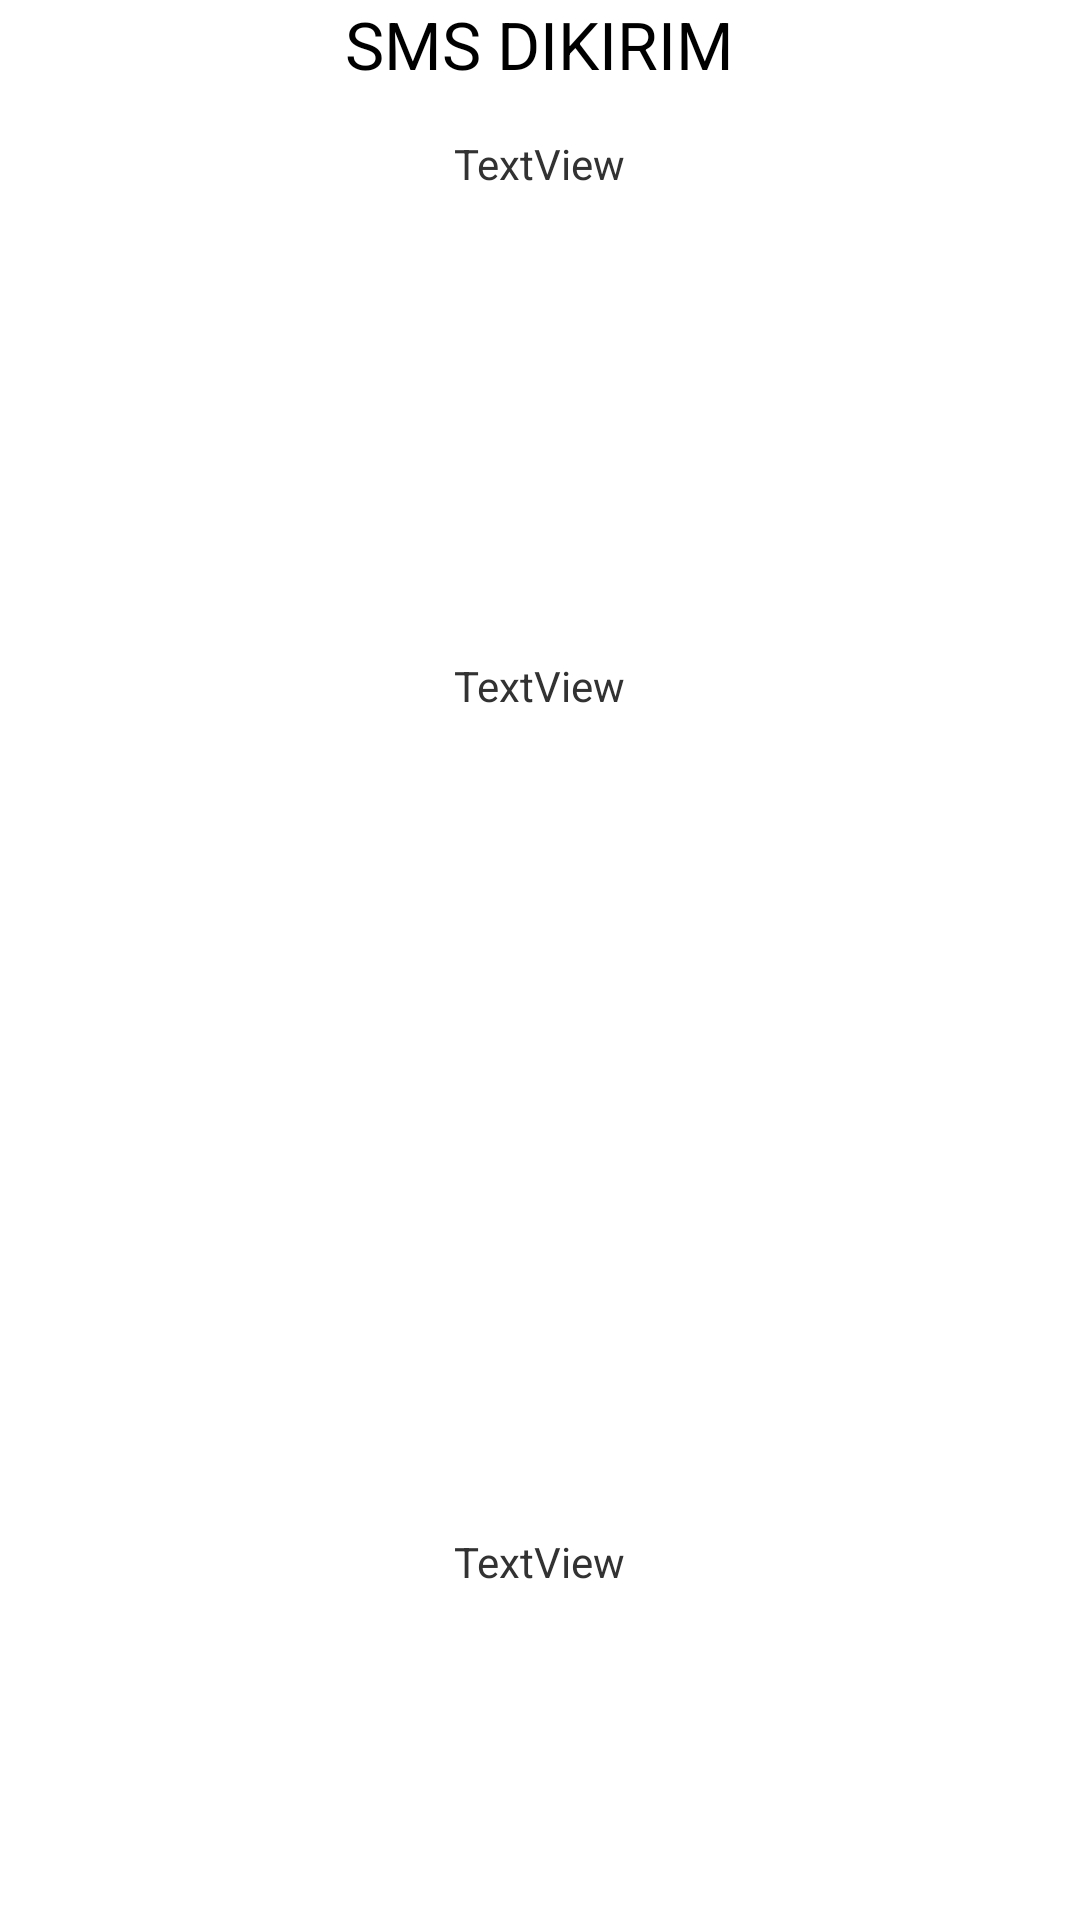

This screen was rendered from an Android layout file. Write that file and the resources it references.
<!-- AndroidManifest.xml: application theme CustomActionBarTheme -->
<!-- res/layout/test.xml -->
<?xml version="1.0" encoding="utf-8"?>
<RelativeLayout xmlns:android="http://schemas.android.com/apk/res/android"
    android:layout_width="match_parent"
    android:layout_height="match_parent" >

    <TextView
        android:id="@+id/txtTestInputan"
        android:layout_width="wrap_content"
        android:layout_height="wrap_content"
        android:layout_alignParentTop="true"
        android:layout_centerHorizontal="true"
        android:layout_marginTop="45dp"
        android:text="TextView" />

    <TextView
        android:id="@+id/txtTestTemp"
        android:layout_width="wrap_content"
        android:layout_height="wrap_content"
        android:layout_alignLeft="@+id/txtTestInputan"
        android:layout_below="@+id/txtTestInputan"
        android:layout_marginTop="155dp"
        android:text="TextView" />

    <TextView
        android:id="@+id/txtParts"
        android:layout_width="wrap_content"
        android:layout_height="wrap_content"
        android:layout_alignLeft="@+id/txtTestTemp"
        android:layout_alignParentBottom="true"
        android:layout_marginBottom="110dp"
        android:text="TextView" />

    <TextView
        android:id="@+id/textView1"
        android:layout_width="wrap_content"
        android:layout_height="wrap_content"
        android:layout_alignParentTop="true"
        android:layout_centerHorizontal="true"
        android:text="SMS DIKIRIM"
        android:textAppearance="?android:attr/textAppearanceLarge" />

</RelativeLayout>
<!-- resources referenced by this layout -->
<resources>
  <style name="CustomActionBarTheme" parent="@android:style/Theme.Holo.Light.DarkActionBar">
          <item name="android:actionBarStyle">@style/MyActionBar</item>
      </style>
  <style name="MyActionBar" parent="@android:style/Widget.Holo.Light.ActionBar.Solid.Inverse">
          <item name="android:background">#08c</item>
          <item name="android:titleTextStyle">@style/ActbarTitle</item>
      </style>
  <style name="ActbarTitle" parent="@android:style/TextAppearance.Holo.Widget.ActionBar.Title.Inverse">
          <item name="android:textColor">#fff</item>
      </style>
</resources>
